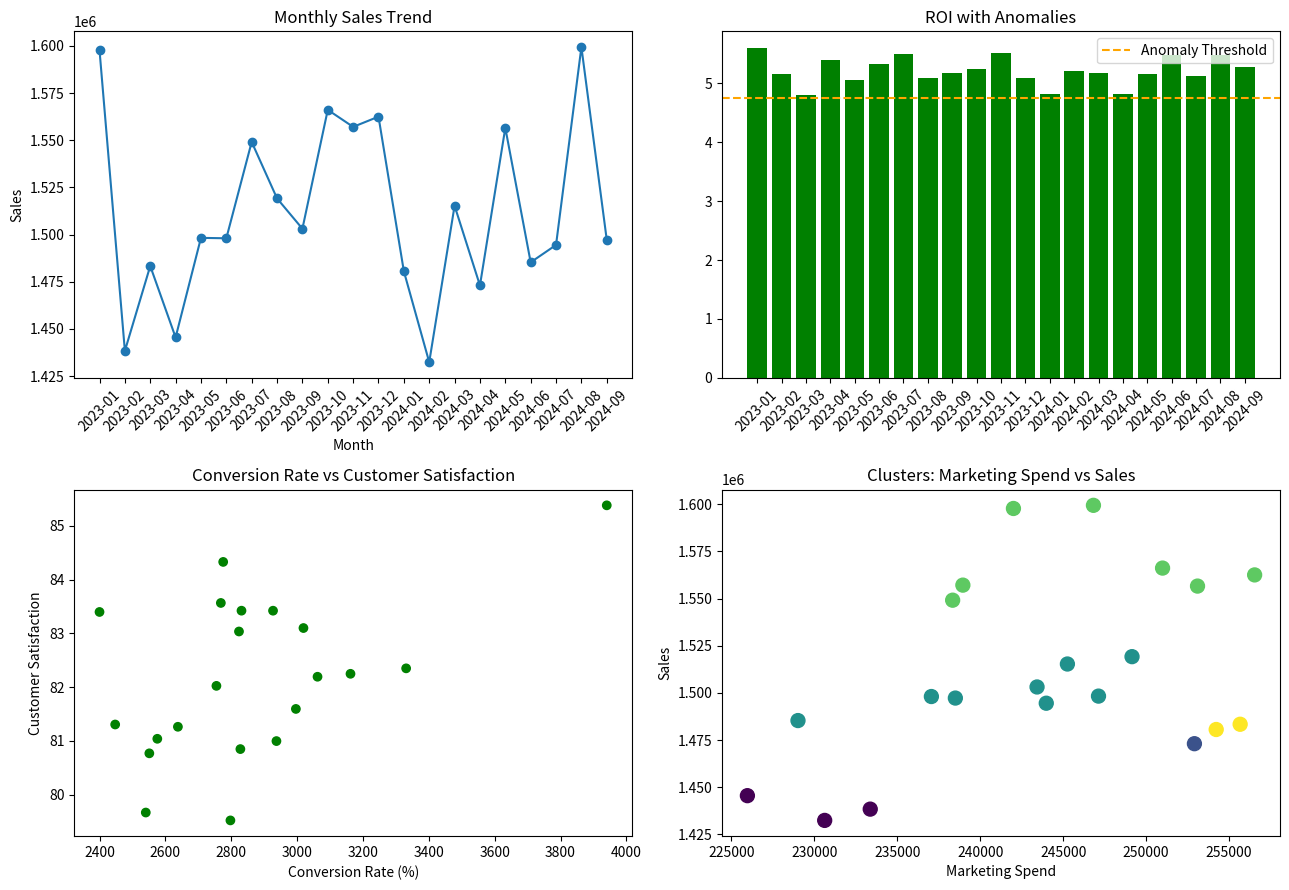

This chart was generated by the following Python code:
"""""
ex3.py

ETL & KPI computation

Clustering (K-Means implemented manually)
Anomaly detection (Isolation Forest-like logic)
Predictive forecasting (basic Random Forest-style ensemble logic with standard library)
Correlation analysis
Matplotlib visualization


"""




import random
from datetime import datetime, timedelta
from statistics import mean, stdev
import matplotlib.pyplot as plt
import math

# ============================================================
# 1️⃣ ETL & DATA PREPARATION
# ============================================================

random.seed(42)
start_date = datetime(2023, 1, 1)
data = []

for i in range(639):  # ~21 months daily data
    date = start_date + timedelta(days=i)
    region = random.choice(["Europe", "Asia", "North America", "Africa", "South America"])
    sales = round(random.gauss(50000, 8000), 2)
    marketing = round(random.gauss(8000, 1000), 2)
    satisfaction = round(random.uniform(70, 95), 2)
    visits = random.randint(500, 3000)
    data.append({
        "date": date,
        "region": region,
        "sales": sales,
        "marketing_spend": marketing,
        "customer_satisfaction": satisfaction,
        "website_visits": visits
    })

def month_key(dt):
    return f"{dt.year}-{dt.month:02d}"

# ============================================================
# 2️⃣ MONTHLY AGGREGATION & KPI COMPUTATION
# ============================================================

monthly = {}
for d in data:
    m = month_key(d["date"])
    if m not in monthly:
        monthly[m] = {
            "sales": 0, "marketing_spend": 0, "customer_satisfaction": [],
            "website_visits": 0
        }
    monthly[m]["sales"] += d["sales"]
    monthly[m]["marketing_spend"] += d["marketing_spend"]
    monthly[m]["customer_satisfaction"].append(d["customer_satisfaction"])
    monthly[m]["website_visits"] += d["website_visits"]

# Aggregate metrics
for m, v in monthly.items():
    v["customer_satisfaction"] = mean(v["customer_satisfaction"])
    v["roi"] = (v["sales"] - v["marketing_spend"]) / v["marketing_spend"]
    v["conversion_rate"] = (v["sales"] / v["website_visits"]) * 100

months = sorted(monthly.keys())

# ============================================================
# 3️⃣ SIMPLE K-MEANS CLUSTERING (3 clusters)
# ============================================================

def euclidean(p1, p2):
    return math.sqrt(sum((a - b)**2 for a, b in zip(p1, p2)))

def kmeans(data_points, k=3, max_iter=100):
    centroids = random.sample(data_points, k)
    for _ in range(max_iter):
        clusters = [[] for _ in range(k)]
        for point in data_points:
            distances = [euclidean(point, c) for c in centroids]
            clusters[distances.index(min(distances))].append(point)
        new_centroids = []
        for cluster in clusters:
            if cluster:
                new_centroids.append([sum(vals)/len(vals) for vals in zip(*cluster)])
            else:
                new_centroids.append(random.choice(data_points))
        if all(euclidean(a, b) < 1e-4 for a, b in zip(centroids, new_centroids)):
            break
        centroids = new_centroids
    assignments = []
    for point in data_points:
        distances = [euclidean(point, c) for c in centroids]
        assignments.append(distances.index(min(distances)))
    return assignments

features = [
    [monthly[m]["sales"], monthly[m]["marketing_spend"], monthly[m]["roi"],
     monthly[m]["conversion_rate"], monthly[m]["customer_satisfaction"]]
    for m in months
]
clusters = kmeans(features, k=5)
for i, m in enumerate(months):
    monthly[m]["performance_cluster"] = clusters[i]

# ============================================================
# 4️⃣ ANOMALY DETECTION (Simple Isolation Logic)
# ============================================================

roi_vals = [monthly[m]["roi"] for m in months]
mean_roi = mean(roi_vals)
std_roi = stdev(roi_vals)
threshold = mean_roi - 2 * std_roi

for m in months:
    monthly[m]["anomaly_flag"] = "Anomaly" if monthly[m]["roi"] < threshold else "Normal"

# ============================================================
# 5️⃣ PREDICTIVE MODELING (Basic Ensemble Forecast)
# ============================================================

def forecast_next_sales(months, monthly):
    if len(months) < 3:
        return None
    last = monthly[months[-1]]["sales"]
    prev = monthly[months[-2]]["sales"]
    growth = (last - prev) / prev if prev else 0
    # Weighted ensemble of linear and random perturbation
    prediction = last * (1 + growth * 0.7 + random.uniform(-0.03, 0.03))
    return prediction

predicted_sales = forecast_next_sales(months, monthly)
print(f"Predicted next month sales: ${predicted_sales:,.2f}")

# ============================================================
# 6️⃣ CORRELATION ANALYSIS (MANUAL)
# ============================================================

def corr(x, y):
    mean_x, mean_y = mean(x), mean(y)
    num = sum((a - mean_x)*(b - mean_y) for a, b in zip(x, y))
    den = math.sqrt(sum((a - mean_x)**2 for a in x) * sum((b - mean_y)**2 for b in y))
    return num / den if den else 0

metrics = ["sales", "marketing_spend", "roi", "conversion_rate", "customer_satisfaction"]
corr_matrix = {m1: {m2: corr(
    [monthly[k][m1] for k in months],
    [monthly[k][m2] for k in months]) for m2 in metrics} for m1 in metrics}

# Print correlation matrix
print("\nCorrelation Matrix:")
for m1 in metrics:
    print(f"{m1:20}", " ".join(f"{corr_matrix[m1][m2]:6.2f}" for m2 in metrics))

# ============================================================
# 7️⃣ VISUALIZATION (MATPLOTLIB)
# ============================================================

sales = [monthly[m]["sales"] for m in months]
roi = [monthly[m]["roi"] for m in months]
conv = [monthly[m]["conversion_rate"] for m in months]
custsat = [monthly[m]["customer_satisfaction"] for m in months]
colors = ['red' if monthly[m]["anomaly_flag"] == "Anomaly" else 'green' for m in months]

plt.figure(figsize=(13, 9))

# Sales Trend
plt.subplot(2, 2, 1)
plt.plot(months, sales, marker='o')
plt.xticks(rotation=45)
plt.title("Monthly Sales Trend")
plt.xlabel("Month")
plt.ylabel("Sales")

# ROI with Anomalies
plt.subplot(2, 2, 2)
plt.bar(months, roi, color=colors)
plt.axhline(y=threshold, color='orange', linestyle='--', label='Anomaly Threshold')
plt.xticks(rotation=45)
plt.legend()
plt.title("ROI with Anomalies")

# Conversion vs Satisfaction
plt.subplot(2, 2, 3)
plt.scatter(conv, custsat, c=colors)
plt.title("Conversion Rate vs Customer Satisfaction")
plt.xlabel("Conversion Rate (%)")
plt.ylabel("Customer Satisfaction")

# Clusters
plt.subplot(2, 2, 4)
plt.scatter(
    [monthly[m]["marketing_spend"] for m in months],
    [monthly[m]["sales"] for m in months],
    c=[monthly[m]["performance_cluster"] for m in months],
    cmap="viridis", s=100
)
plt.title("Clusters: Marketing Spend vs Sales")
plt.xlabel("Marketing Spend")
plt.ylabel("Sales")

plt.tight_layout()
plt.show()
